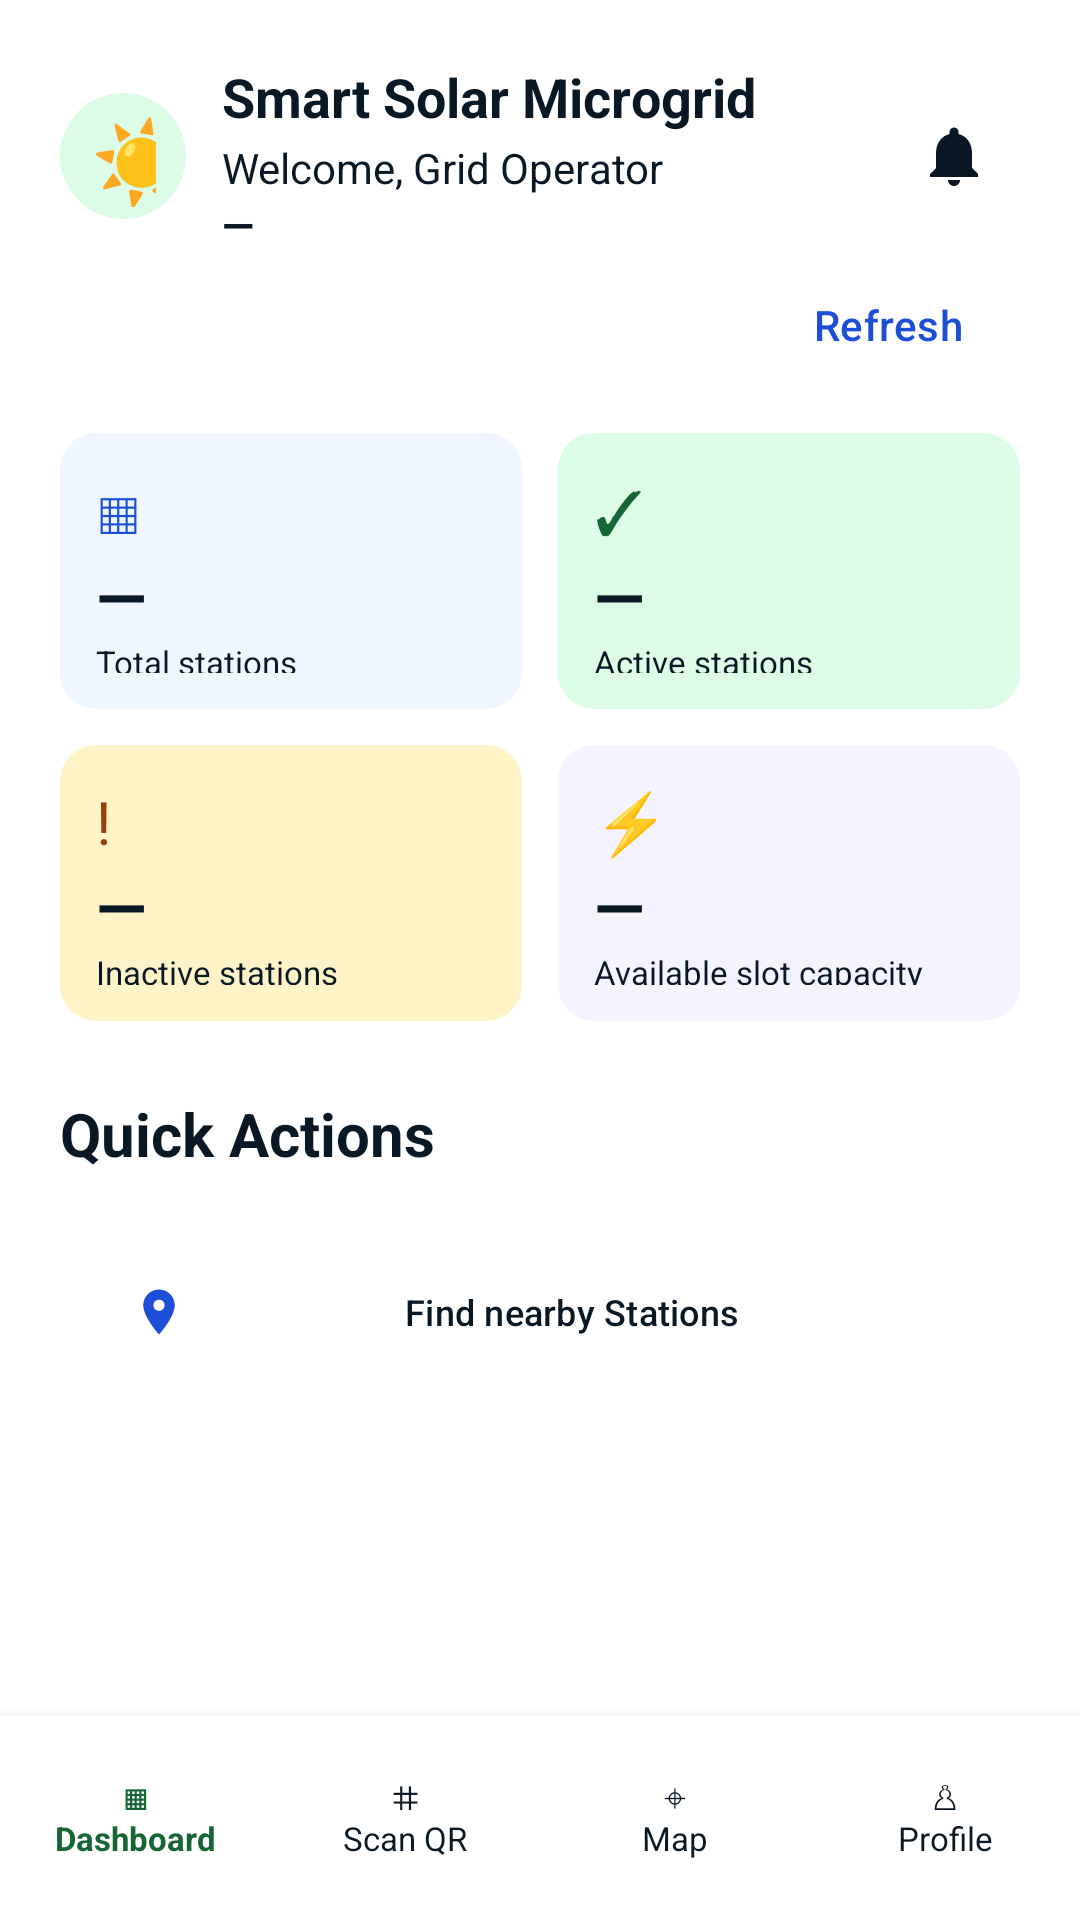

Reconstruct the res/layout file that produces this screen, plus the resources it refers to.
<!-- AndroidManifest.xml: application theme Theme.SmartSolarMicrogrid -->
<!-- res/layout/activity_operator_dashboard.xml -->
<?xml version="1.0" encoding="utf-8"?>
<LinearLayout xmlns:android="http://schemas.android.com/apk/res/android"
  xmlns:app="http://schemas.android.com/apk/res-auto"
  android:layout_width="match_parent"
  android:layout_height="match_parent"
  android:orientation="vertical"
  android:background="@color/surface_background">

  <ScrollView
    android:id="@+id/operatorDashboardScroll"
    android:layout_width="match_parent"
    android:layout_height="0dp"
    android:layout_weight="1"
    android:fillViewport="true">
    <LinearLayout
      android:layout_width="match_parent"
      android:layout_height="wrap_content"
      android:orientation="vertical"
      android:padding="20dp">

      <LinearLayout
        android:layout_width="match_parent"
        android:layout_height="wrap_content"
        android:gravity="center_vertical"
        android:orientation="horizontal">
        <TextView
          android:layout_width="42dp"
          android:layout_height="42dp"
          android:gravity="center"
          android:text="☀"
          android:textColor="@color/tone_green_fg"
          android:textSize="27sp"
          android:background="@drawable/bg_badge_success" />
        <LinearLayout
          android:layout_width="0dp"
          android:layout_height="wrap_content"
          android:layout_weight="1"
          android:layout_marginStart="12dp"
          android:orientation="vertical">
          <TextView
            android:layout_width="wrap_content"
            android:layout_height="wrap_content"
            android:text="Smart Solar Microgrid"
            android:textColor="@color/brand_navy"
            android:textSize="18sp"
            android:textStyle="bold" />
          <TextView
            android:id="@+id/tvGreeting"
            android:layout_width="wrap_content"
            android:layout_height="wrap_content"
            android:layout_marginTop="2dp"
            android:text="Welcome, Grid Operator"
            android:textColor="@color/text_secondary"
            android:textSize="14sp" />
          <TextView
            android:id="@+id/tvOperatorName"
            android:layout_width="wrap_content"
            android:layout_height="wrap_content"
            android:text="—"
            android:textColor="@color/text_primary"
            android:textSize="14sp"
            android:textStyle="bold" />
        </LinearLayout>
        <ImageButton
          android:id="@+id/btnNotification"
          android:layout_width="44dp"
          android:layout_height="44dp"
          android:background="@android:color/transparent"
          android:contentDescription="Notifications"
          android:src="@drawable/ic_notification_bell"
          app:tint="@color/text_primary" />
      </LinearLayout>

      <com.google.android.material.button.MaterialButton
        android:id="@+id/btnRefresh"
        style="@style/Widget.Material3.Button.TextButton"
        android:layout_width="wrap_content"
        android:layout_height="wrap_content"
        android:layout_gravity="end"
        android:text="Refresh"
        android:textColor="@color/tone_blue_fg" />

      <LinearLayout
        android:layout_width="match_parent"
        android:layout_height="wrap_content"
        android:layout_marginTop="12dp"
        android:orientation="horizontal">
        <LinearLayout
          android:layout_width="0dp"
          android:layout_height="92dp"
          android:layout_marginEnd="6dp"
          android:layout_weight="1"
          android:orientation="vertical"
          android:padding="12dp"
          android:background="@drawable/bg_stat_blue">
          <TextView android:layout_width="wrap_content" android:layout_height="wrap_content" android:text="▦" android:textColor="@color/tone_blue_fg" android:textSize="20sp" />
          <TextView android:id="@+id/tvTotalStations" android:layout_width="wrap_content" android:layout_height="wrap_content" android:text="—" android:textColor="@color/text_primary" android:textSize="22sp" android:textStyle="bold" />
          <TextView android:layout_width="wrap_content" android:layout_height="wrap_content" android:text="Total stations" android:textColor="@color/text_secondary" android:textSize="11sp" />
        </LinearLayout>
        <LinearLayout
          android:layout_width="0dp"
          android:layout_height="92dp"
          android:layout_marginStart="6dp"
          android:layout_weight="1"
          android:orientation="vertical"
          android:padding="12dp"
          android:background="@drawable/bg_stat_green">
          <TextView android:layout_width="wrap_content" android:layout_height="wrap_content" android:text="✓" android:textColor="@color/tone_green_fg" android:textSize="20sp" />
          <TextView android:id="@+id/tvActiveStations" android:layout_width="wrap_content" android:layout_height="wrap_content" android:text="—" android:textColor="@color/text_primary" android:textSize="22sp" android:textStyle="bold" />
          <TextView android:layout_width="wrap_content" android:layout_height="wrap_content" android:text="Active stations" android:textColor="@color/text_secondary" android:textSize="11sp" />
        </LinearLayout>
      </LinearLayout>
      <LinearLayout
        android:layout_width="match_parent"
        android:layout_height="wrap_content"
        android:layout_marginTop="12dp"
        android:orientation="horizontal">
        <LinearLayout
          android:layout_width="0dp"
          android:layout_height="92dp"
          android:layout_marginEnd="6dp"
          android:layout_weight="1"
          android:orientation="vertical"
          android:padding="12dp"
          android:background="@drawable/bg_stat_amber">
          <TextView android:layout_width="wrap_content" android:layout_height="wrap_content" android:text="!" android:textColor="@color/tone_amber_fg" android:textSize="20sp" />
          <TextView android:id="@+id/tvInactiveStations" android:layout_width="wrap_content" android:layout_height="wrap_content" android:text="—" android:textColor="@color/text_primary" android:textSize="22sp" android:textStyle="bold" />
          <TextView android:layout_width="wrap_content" android:layout_height="wrap_content" android:text="Inactive stations" android:textColor="@color/text_secondary" android:textSize="11sp" />
        </LinearLayout>
        <LinearLayout
          android:layout_width="0dp"
          android:layout_height="92dp"
          android:layout_marginStart="6dp"
          android:layout_weight="1"
          android:orientation="vertical"
          android:padding="12dp"
          android:background="@drawable/bg_stat_violet">
          <TextView android:layout_width="wrap_content" android:layout_height="wrap_content" android:text="⚡" android:textColor="@color/tone_violet_fg" android:textSize="20sp" />
          <TextView android:id="@+id/tvAvailableCapacity" android:layout_width="wrap_content" android:layout_height="wrap_content" android:text="—" android:textColor="@color/text_primary" android:textSize="22sp" android:textStyle="bold" />
          <TextView android:layout_width="wrap_content" android:layout_height="wrap_content" android:text="Available slot capacity" android:textColor="@color/text_secondary" android:textSize="11sp" />
        </LinearLayout>
      </LinearLayout>

      <TextView
        android:layout_width="match_parent"
        android:layout_height="wrap_content"
        android:layout_marginTop="24dp"
        android:text="Quick Actions"
        android:textColor="@color/text_primary"
        android:textSize="20sp"
        android:textStyle="bold" />
      <LinearLayout
        android:layout_width="match_parent"
        android:layout_height="wrap_content"
        android:layout_marginTop="10dp"
        android:orientation="horizontal">
        <com.google.android.material.button.MaterialButton
          android:id="@+id/btnNearbyStations"
          android:layout_width="0dp"
          android:layout_height="72dp"
          android:layout_marginEnd="5dp"
          android:layout_weight="1"
          android:text="Find nearby Stations"
          android:textAllCaps="false"
          android:textColor="@color/text_primary"
          android:textSize="12sp"
          android:backgroundTint="@color/surface_card"
          app:icon="@drawable/ic_nav_station"
          app:iconTint="@color/tone_blue_fg" />
      </LinearLayout>

      <ProgressBar android:id="@+id/operatorProgress" android:layout_width="wrap_content" android:layout_height="wrap_content" android:layout_gravity="center_horizontal" android:visibility="gone" />
    </LinearLayout>
  </ScrollView>

  <LinearLayout
    android:layout_width="match_parent"
    android:layout_height="68dp"
    android:gravity="center"
    android:background="@color/surface_card"
    android:elevation="8dp">
    <TextView android:layout_width="0dp" android:layout_height="match_parent" android:layout_weight="1" android:gravity="center" android:text="▦&#10;Dashboard" android:textColor="@color/tone_green_fg" android:textSize="11sp" android:textStyle="bold" />
    <TextView android:id="@+id/btnBottomScan" android:layout_width="0dp" android:layout_height="match_parent" android:layout_weight="1" android:gravity="center" android:text="⌗&#10;Scan QR" android:textColor="@color/text_secondary" android:textSize="11sp" />
    <TextView android:id="@+id/btnBottomMap" android:layout_width="0dp" android:layout_height="match_parent" android:layout_weight="1" android:gravity="center" android:text="⌖&#10;Map" android:textColor="@color/text_secondary" android:textSize="11sp" />
    <TextView android:id="@+id/btnOperatorLogout" android:layout_width="0dp" android:layout_height="match_parent" android:layout_weight="1" android:gravity="center" android:text="♙&#10;Profile" android:textColor="@color/text_secondary" android:textSize="11sp" />
  </LinearLayout>
</LinearLayout>
<!-- resources referenced by this layout -->
<resources>
  <color name="brand_navy">#0A1724</color>
  <color name="surface_background">#FFFFFF</color>
  <color name="surface_card">#FFFFFF</color>
  <color name="text_primary">#0A1724</color>
  <color name="text_secondary">#0A1724</color>
  <color name="tone_amber_fg">#92400E</color>
  <color name="tone_blue_fg">#1D4ED8</color>
  <color name="tone_green_fg">#166534</color>
  <color name="tone_violet_fg">#6D28D9</color>
  <!-- drawable bg_badge_success (drawable) -->
  <?xml version="1.0" encoding="utf-8"?>
  <shape xmlns:android="http://schemas.android.com/apk/res/android"
      android:shape="rectangle">
      <solid android:color="@color/tone_green_bg" />
      <corners android:radius="999dp" />
      <padding android:left="10dp" android:right="10dp"
          android:top="4dp" android:bottom="4dp" />
  </shape>
  <!-- drawable bg_stat_amber (drawable) -->
  <?xml version="1.0" encoding="utf-8"?>
  <shape xmlns:android="http://schemas.android.com/apk/res/android"
      android:shape="rectangle">
      <solid android:color="@color/tone_amber_bg" />
      <corners android:radius="12dp" />
  </shape>
  <!-- drawable bg_stat_blue (drawable) -->
  <?xml version="1.0" encoding="utf-8"?>
  <shape xmlns:android="http://schemas.android.com/apk/res/android"
      android:shape="rectangle">
      <solid android:color="@color/tone_blue_bg" />
      <corners android:radius="12dp" />
  </shape>
  <!-- drawable bg_stat_green (drawable) -->
  <?xml version="1.0" encoding="utf-8"?>
  <shape xmlns:android="http://schemas.android.com/apk/res/android"
      android:shape="rectangle">
      <solid android:color="@color/tone_green_bg" />
      <corners android:radius="12dp" />
  </shape>
  <!-- drawable bg_stat_violet (drawable) -->
  <?xml version="1.0" encoding="utf-8"?>
  <shape xmlns:android="http://schemas.android.com/apk/res/android"
      android:shape="rectangle">
      <solid android:color="@color/tone_violet_bg" />
      <corners android:radius="12dp" />
  </shape>
  <!-- drawable ic_nav_station (drawable) -->
  <?xml version="1.0" encoding="utf-8"?>
  <vector xmlns:android="http://schemas.android.com/apk/res/android"
      android:width="24dp" android:height="24dp"
      android:viewportWidth="24" android:viewportHeight="24"
      android:tint="@color/drawer_item_text">
      <path android:fillColor="@android:color/white"
          android:pathData="M12,2C8.13,2 5,5.13 5,9c0,5.25 7,13 7,13s7,-7.75 7,-13c0,-3.87 -3.13,-7 -7,-7zM12,11.5a2.5,2.5 0,1 1,0 -5a2.5,2.5 0,0 1,0 5z" />
  </vector>
  <!-- drawable ic_notification_bell (drawable) -->
  <?xml version="1.0" encoding="utf-8"?>
  <vector xmlns:android="http://schemas.android.com/apk/res/android"
      android:width="24dp" android:height="24dp"
      android:viewportWidth="24" android:viewportHeight="24"
      android:tint="@color/text_primary">
      <path android:fillColor="@android:color/white"
          android:pathData="M12,22c1.1,0 2,-0.9 2,-2h-4c0,1.1 0.9,2 2,2zM18,16v-5c0,-3.07 -1.63,-5.64 -4.5,-6.32V4a1.5,1.5 0,0 0,-3 0v0.68C7.64,5.36 6,7.92 6,11v5l-2,2v1h16v-1l-2,-2z" />
  </vector>
  <style name="Theme.SmartSolarMicrogrid" parent="Base.Theme.SmartSolarMicrogrid" />
  <color name="tone_green_bg">#DCFCE7</color>
  <color name="tone_amber_bg">#FEF3C7</color>
  <color name="tone_blue_bg">#EFF6FF</color>
  <color name="tone_violet_bg">#F5F3FF</color>
  <color name="drawer_item_text">#FFFFFF</color>
  <color name="white">#FFFFFFFF</color>
  <color name="brand_yellow">#F0C21F</color>
</resources>
